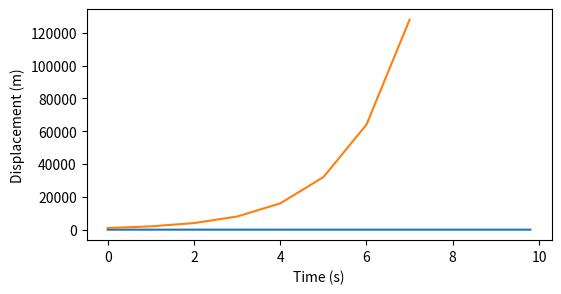

The matplotlib source for this figure:
#!/usr/bin/env python
# coding: utf-8

# # Arrays

# We are already familiar with Python lists, which are used for storing sequences of data. In this lesson we will discover a second data type for storing sequences of data: the **Numpy array**. `Numpy` is a Python package designed for working with numerical data. To use it, first import the `numpy` package and give it the alias `np`:

# In[1]:


import numpy as np


# The simplest way to create a `numpy` array is from a Python list. First create a list of `integers` or `floats`, then use the function `np.array` create an array:

# In[2]:


data = [5, 7, 4, 5] # create a Python list
x = np.array(data) # create a numpy array called x containing the same values as 'data'

print(x)


# In many ways `numpy` arrays are the same as Python lists. We can access individual items by index using square brackets `x[i]` and sub-arrays using the slice notation `x[a:b]`. Remember that we include the start index `a` but exclude the end index `b`.

# In[3]:


y = x[1:3] # extract elements from index 1 to 3
print(y)


# Note that `numpy` arrays can only contain numerical data. Do not try to store a `string` in an array.

# ## Vector Operations
# Arrays support **vector operations**. These allow us to perform operations on every item in the array simultaneously, without having to use a loop. For example, to add `10` to every element in an array:

# In[4]:


y = x + 10
print(y)


# Or to calculate the square of every element of the array:

# In[5]:


z = x ** 2
print(z)


# Note this is only possible because `x` is a numpy array. The following will not work:
# 
# ```
# a = [1, 2, 3]
# b = a + 1 # error since a is a list
# ```
# We can also perform vector operations on two arrays. For example, to multiply two arrays element-wise:

# In[6]:


x = np.array([2, 4, 6, 8])
y = np.array([1, 3, 5, 7])
z = x * y # multiply two arrays element-by-element
print("x * y:", z)


# ## Numpy Functions
# 
# `Numpy` also includes a number of useful mathematical functions such as `np.sin`, `np.cos` and `np.exp`. In the same way as arithmetic operators, they can be applied to arrays elementwise.
# 
# The mathematical constant $\pi = 3.14\ldots$ is available in numpy as `np.pi`.

# In[7]:


theta = np.array([np.pi/4, np.pi/2]) # create an array with two elements
x = np.sin(theta) # calculate the sin of the array elements
print("theta:", theta)
print("sin(theta):", x)


# ## Creating Numpy Arrays
# 
# Unlike Python lists, once a `numpy` array is created, it cannot be resized. We learnt how to create an empty list `[]` and add elements one at a time, but this method doesn't work for arrays. Instead, we must decide the size of the array upfront and create an array of the intended size. Use `np.zeros(n)` to create an array of `n` zeros:

# In[8]:


z = np.zeros(6) # Create an array of 6 zeros
print(z)


# Use `np.arange(a, b, step)` to create an array of evenly spaced numbers ranging from `a` to `b` with step size `step`:

# In[9]:


z = np.arange(0, 1, 0.1)
print(z)


# Use `np.linspace(a, b, num)` To generate an `num` evenly spaced numbers between `a` and `b`:

# In[10]:


z = np.linspace(0, 1, 4)
print(z)


# :::{admonition} Python lists VS Numpy arrays
# 
# |Python list|Numpy array|
# |---|---|
# |Variable size (use `list.append` to add an item to a list)|Fixed size (no `append` method)|
# |One-dimensional|One-dimensional or multidimensional|
# |Can store multiple data types (strings, floats, ints, other lists)|Can store only numerical data of a single type|
# |Does not support vector operations|Supports vector operations|
# |Slow|Fast|
# :::

# ## Example: Damped Oscillator
# The following equation describes the motion of a damped linear oscillator, where $t$ is time and $x$ is displacement.
# 
# $$x(t) = e^{-\alpha t}\sin\left(\pi f t\right)$$
# 
# We will plot the trajectory of the oscillator, given $\alpha=0.2$ and $f=1.5$.

# In[11]:


alpha = 0.2
f = 1.5
time = np.arange(0, 10, 0.2) # create an array of evenly spaced time points between 0 and 10
x = np.exp(-alpha * time) * np.sin(np.pi * f * time) # calculate the displacement x using vector operations 

import matplotlib.pyplot as plt
plt.figure(figsize=(6,3))
plt.plot(time, x)
plt.xlabel("Time (s)")
plt.ylabel("Displacement (m)")


# ## Multi-Dimensional Arrays
# We specifiy 2 dimensional arrays using a list whose elements are the rows of the array. For example, to specify the following 2-d array:
# 
# $$\left[\begin{matrix}
# 1 & 2 & 3\\
# 4 & 5 & 6
# \end{matrix}\right]$$

# In[12]:


data = [[1, 2, 3], [4, 5, 6]]
x = np.array(data)

print(x)


# `data` is a **nested list**. Each element of `data` is itself a list representing a row of the array. Note that we can make this a lot clearer by writing each row on a separate line:

# In[13]:


x = np.array([[1, 2, 3],
              [4, 5, 6]])
print(x)


# Individual array elements are accessed using the `[]` index notation, passing one index per dimension. `x[i,j]` returns the element in row `i`, column `j`:

# In[14]:


z = x[0,1]
print(z)


# ### Array slicing
# Use a colon `:` in place of the index to extract an entire row or column from an array. This is called taking a 'slice' from the array.

# In[ ]:





# In[15]:


first_row = x[0,:]
print(first_row)


# In[16]:


first_column = x[:,0]
print(first_column)


# Supply starting and ending indexes to extract parts of an array.  Remember that in Python, we always include the start index but exclude the end index.

# In[17]:


first_two_columns = x[:,:2]
print(first_two_columns)


# See the figure below for an illustration of slicing a 2-d array.
# 
# ```{figure} Numpy1.jpg
# ---
# name: slicing-fig
# ---
# Numpy array slicing
# ```
# 
# ## Example: Population Growth
# 
# The following equation describes the rate of growth of a population $x_i$ of hourly growth $r$.
# 
# $$x_{i+1} = x_i + rx_i$$
# 
# Previously we simulated population growth using Python lists. Below is how we might do exactly the same using arrays.

# In[18]:


import numpy as np
import matplotlib.pyplot as plt

# set parameter values
r = 1
n_hours = 8
initial_population = 1000

# create array of time points
t = np.arange(0, n_hours, 1)

pop = np.zeros(n_hours)
pop[0] = initial_population

# run simulation
for i in range(n_hours - 1):
    pop[i+1] = pop[i] + pop[i] * r
    
plt.plot(t, pop)


# In[ ]:




